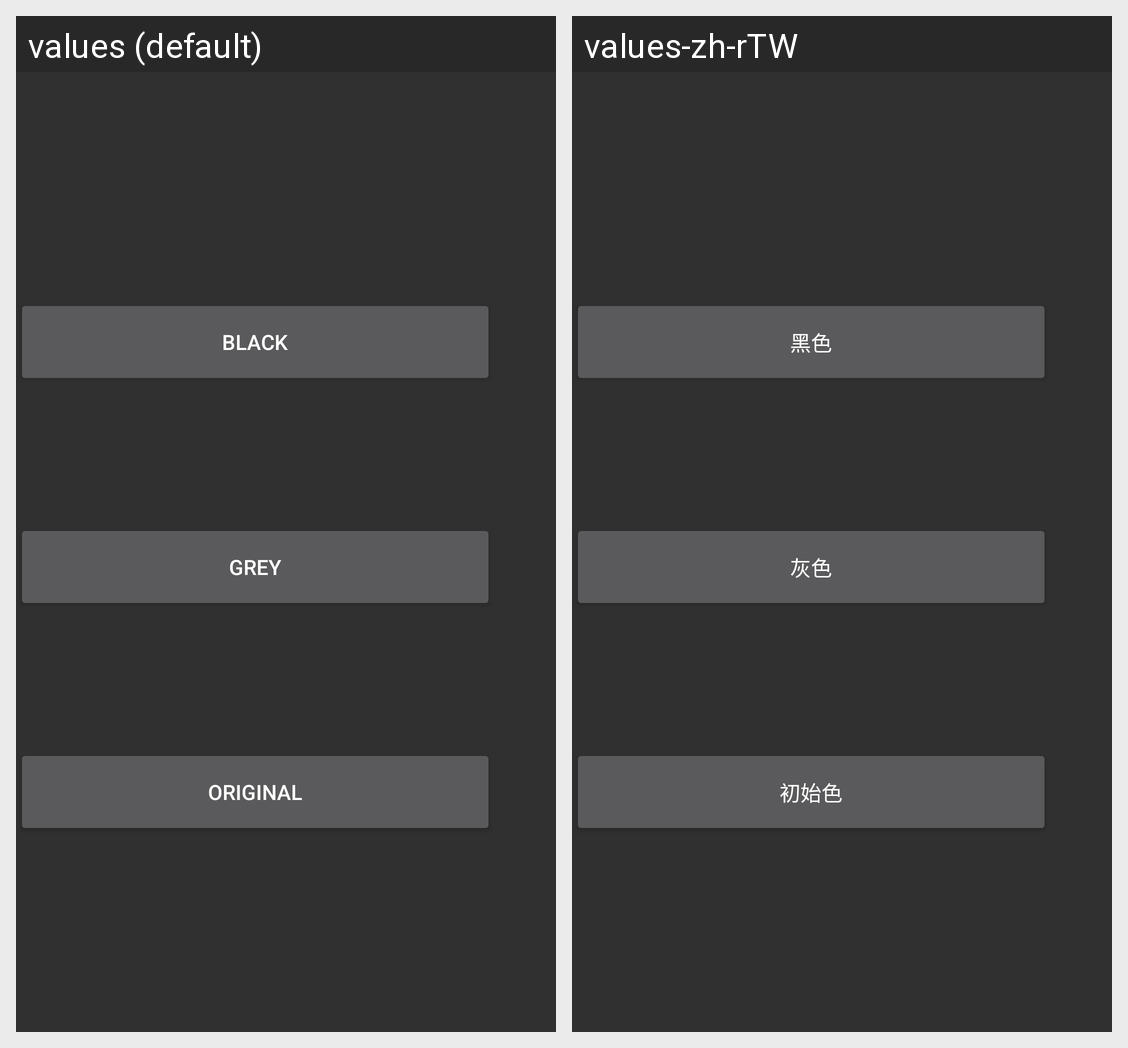

Translations of the strings shown on this Android screen, per locale in the grid:
Android screen res/layout/fragment_changecolor.xml rendered under 2 locales, left to right: values (default), values-zh-rTW. Device: Nexus 5 (rendered at 1080×1920; each locale shown at half size, 540×960, under a caption strip naming it); theme Theme.Design.NoActionBar.
Strings drawn on this screen, with the default value and each locale's value (text and hints the layout hard-codes, and strings that could not be matched under every locale, appear in the picture but are not listed):

black
  values: BLACK
  values-zh-rTW: 黑色

white
  values: GREY
  values-zh-rTW: 灰色

original
  values: ORIGINAL
  values-zh-rTW: 初始色
